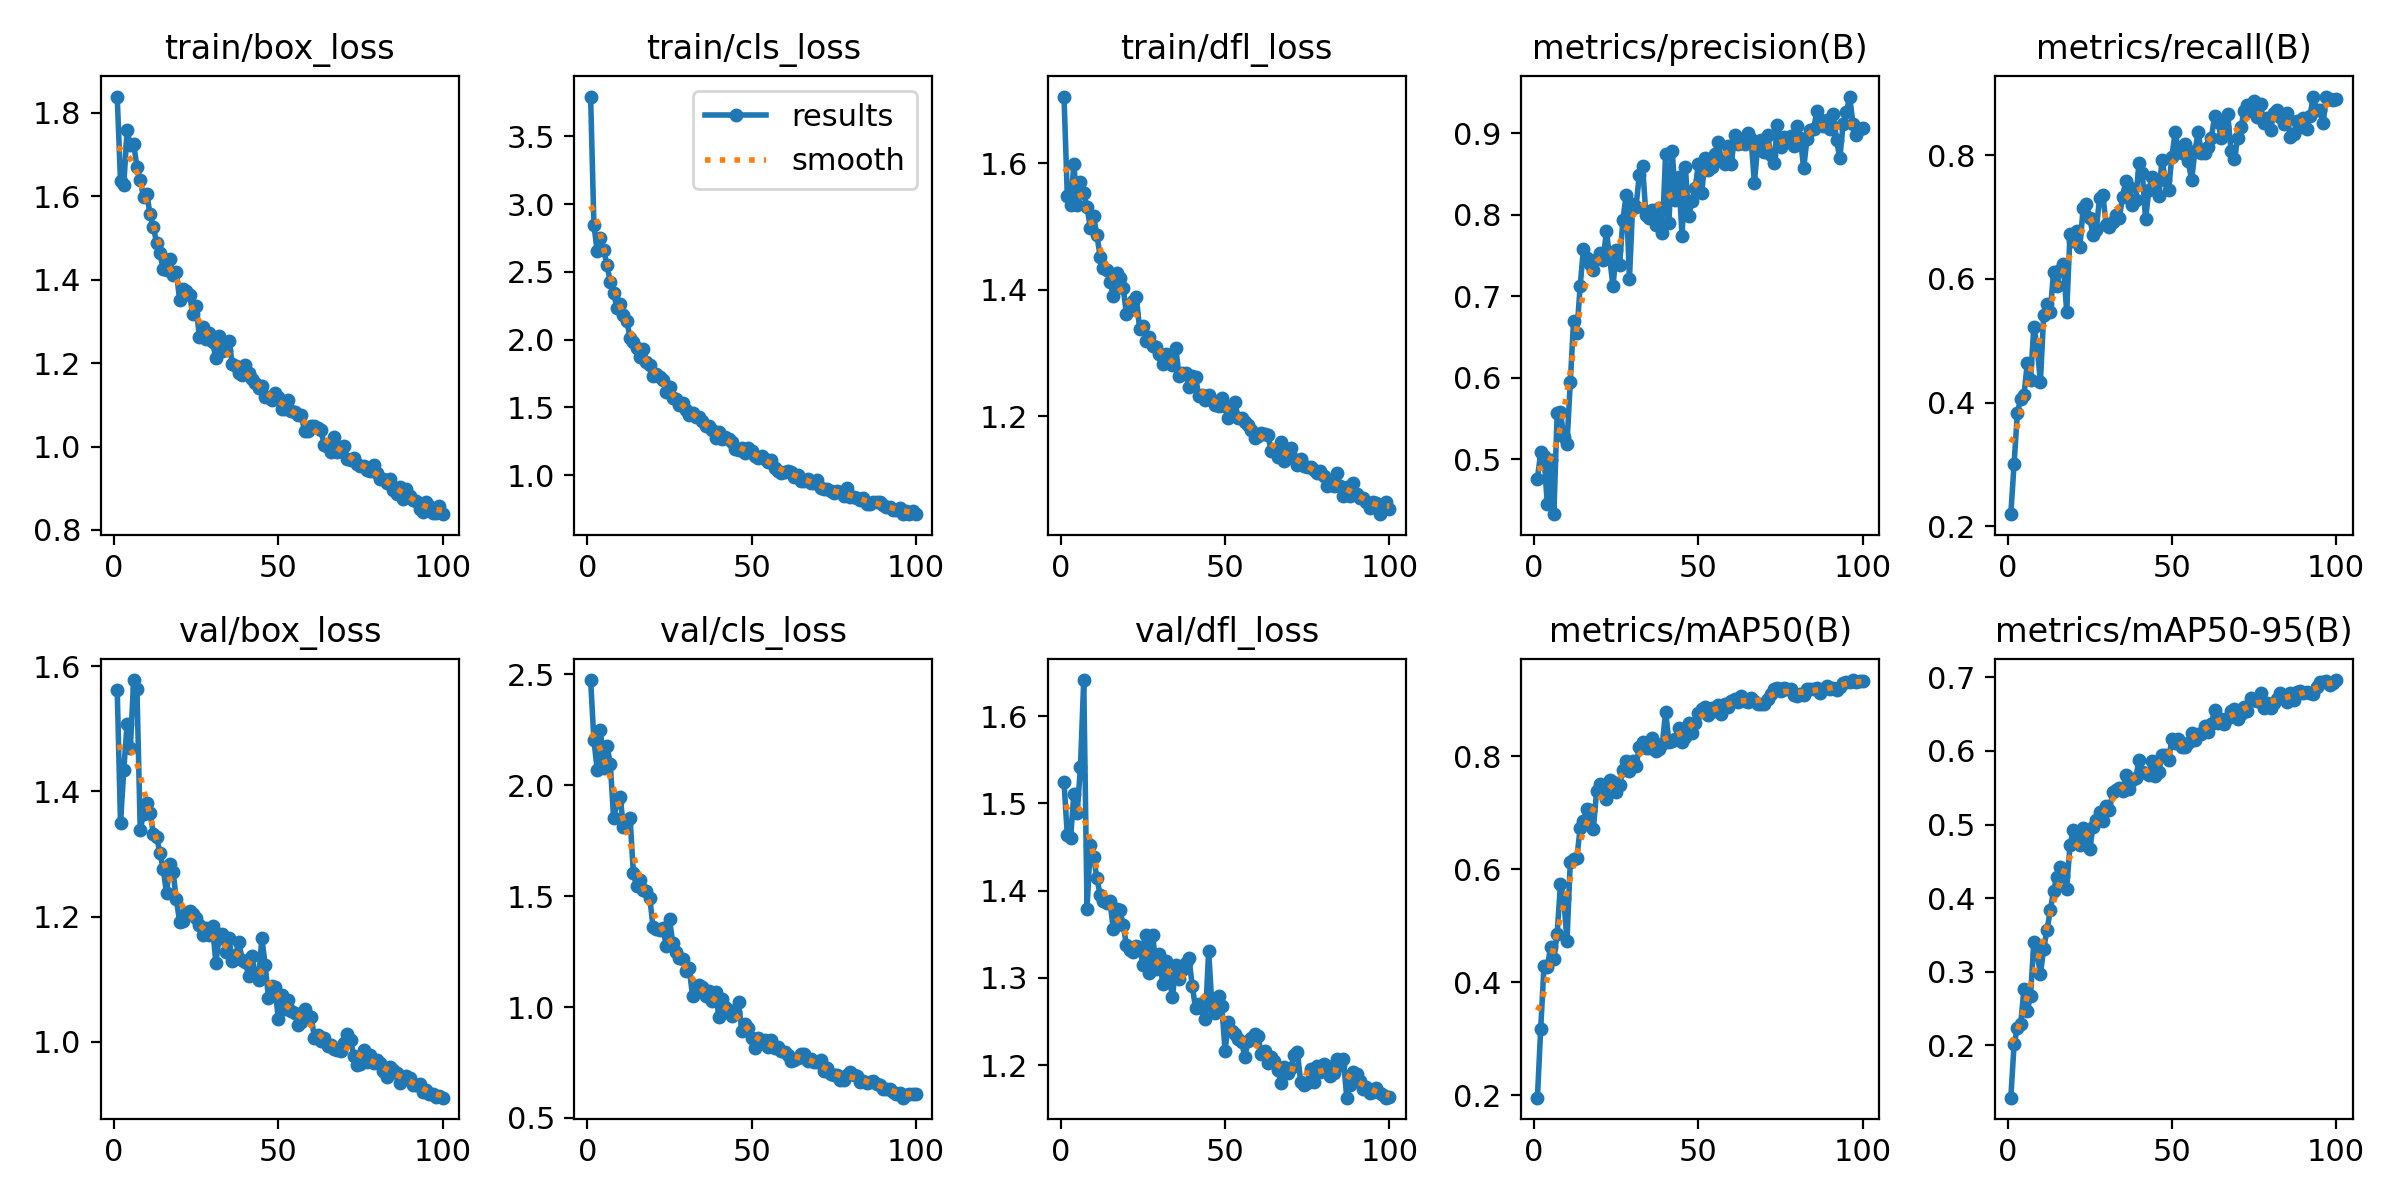

Values plotted in this chart, from the file beside it:
epoch, train/box_loss, train/cls_loss, train/dfl_loss, metrics/precision(B), metrics/recall(B), metrics/mAP50(B), metrics/mAP50-95(B), val/box_loss, val/cls_loss, val/dfl_loss, lr/pg0, lr/pg1, lr/pg2
1, 1.839, 3.793, 1.705, 0.4763, 0.2198, 0.1961, 0.1289, 1.562, 2.474, 1.524, 0.07003, 0.00333, 0.00333
2, 1.637, 2.846, 1.548, 0.509, 0.3017, 0.318, 0.2017, 1.349, 2.203, 1.463, 0.03997, 0.006597, 0.006597
3, 1.627, 2.653, 1.534, 0.5038, 0.3837, 0.4286, 0.2237, 1.434, 2.07, 1.46, 0.009836, 0.009798, 0.009798
4, 1.758, 2.748, 1.598, 0.4452, 0.4059, 0.4267, 0.2287, 1.508, 2.248, 1.511, 0.009703, 0.009703, 0.009703
5, 1.722, 2.661, 1.534, 0.4996, 0.4118, 0.4621, 0.2771, 1.469, 2.076, 1.489, 0.009703, 0.009703, 0.009703
6, 1.726, 2.548, 1.571, 0.4326, 0.4633, 0.4415, 0.2471, 1.578, 2.178, 1.541, 0.009604, 0.009604, 0.009604
7, 1.671, 2.423, 1.552, 0.5562, 0.4364, 0.4857, 0.2669, 1.563, 2.094, 1.641, 0.009505, 0.009505, 0.009505
8, 1.638, 2.348, 1.531, 0.5579, 0.5221, 0.5734, 0.3401, 1.339, 1.85, 1.379, 0.009406, 0.009406, 0.009406
9, 1.598, 2.234, 1.497, 0.5279, 0.4905, 0.549, 0.3248, 1.364, 1.923, 1.452, 0.009307, 0.009307, 0.009307
10, 1.606, 2.265, 1.516, 0.5189, 0.4331, 0.4741, 0.297, 1.382, 1.945, 1.438, 0.009208, 0.009208, 0.009208
11, 1.556, 2.18, 1.486, 0.5945, 0.5415, 0.6125, 0.3315, 1.365, 1.811, 1.414, 0.009109, 0.009109, 0.009109
12, 1.526, 2.14, 1.452, 0.6695, 0.5587, 0.6184, 0.3564, 1.333, 1.84, 1.395, 0.00901, 0.00901, 0.00901
13, 1.488, 2.014, 1.435, 0.6549, 0.5461, 0.6206, 0.3834, 1.328, 1.854, 1.388, 0.008911, 0.008911, 0.008911
14, 1.464, 1.986, 1.43, 0.7126, 0.6108, 0.6724, 0.4099, 1.301, 1.604, 1.386, 0.008812, 0.008812, 0.008812
15, 1.425, 1.94, 1.412, 0.758, 0.5892, 0.6858, 0.4289, 1.276, 1.544, 1.388, 0.008713, 0.008713, 0.008713
16, 1.423, 1.875, 1.391, 0.7464, 0.6146, 0.7062, 0.4429, 1.237, 1.573, 1.355, 0.008614, 0.008614, 0.008614
17, 1.451, 1.931, 1.427, 0.7398, 0.6234, 0.7042, 0.4298, 1.284, 1.528, 1.379, 0.008515, 0.008515, 0.008515
18, 1.411, 1.837, 1.418, 0.7328, 0.5462, 0.6714, 0.4125, 1.271, 1.524, 1.377, 0.008416, 0.008416, 0.008416
19, 1.418, 1.81, 1.403, 0.7454, 0.672, 0.7378, 0.4716, 1.227, 1.494, 1.361, 0.008317, 0.008317, 0.008317
20, 1.351, 1.735, 1.361, 0.7528, 0.6618, 0.7505, 0.4924, 1.191, 1.359, 1.337, 0.008218, 0.008218, 0.008218
21, 1.379, 1.747, 1.368, 0.7447, 0.677, 0.7345, 0.486, 1.194, 1.35, 1.332, 0.008119, 0.008119, 0.008119
22, 1.373, 1.728, 1.381, 0.78, 0.6507, 0.7237, 0.4727, 1.206, 1.346, 1.33, 0.00802, 0.00802, 0.00802
23, 1.364, 1.702, 1.389, 0.7464, 0.714, 0.7581, 0.4952, 1.208, 1.354, 1.337, 0.007921, 0.007921, 0.007921
24, 1.319, 1.612, 1.338, 0.7122, 0.7203, 0.7553, 0.4782, 1.204, 1.277, 1.335, 0.007822, 0.007822, 0.007822
25, 1.337, 1.654, 1.342, 0.7572, 0.6986, 0.7364, 0.4671, 1.198, 1.395, 1.314, 0.007723, 0.007723, 0.007723
26, 1.262, 1.569, 1.319, 0.7384, 0.6711, 0.7485, 0.4967, 1.187, 1.289, 1.349, 0.007624, 0.007624, 0.007624
27, 1.286, 1.563, 1.325, 0.7935, 0.679, 0.7764, 0.5062, 1.171, 1.248, 1.306, 0.007525, 0.007525, 0.007525
28, 1.258, 1.519, 1.31, 0.8246, 0.7313, 0.7917, 0.5173, 1.181, 1.219, 1.349, 0.007426, 0.007426, 0.007426
29, 1.273, 1.536, 1.309, 0.7218, 0.7352, 0.7734, 0.5045, 1.17, 1.215, 1.31, 0.007327, 0.007327, 0.007327
30, 1.251, 1.481, 1.299, 0.8133, 0.6877, 0.7912, 0.5246, 1.185, 1.164, 1.327, 0.007228, 0.007228, 0.007228
31, 1.212, 1.441, 1.283, 0.8101, 0.6831, 0.7833, 0.5193, 1.126, 1.177, 1.293, 0.007129, 0.007129, 0.007129
32, 1.264, 1.458, 1.298, 0.8487, 0.6919, 0.8169, 0.5446, 1.166, 1.049, 1.319, 0.00703, 0.00703, 0.00703
33, 1.229, 1.431, 1.295, 0.8595, 0.7034, 0.8254, 0.5464, 1.171, 1.082, 1.3, 0.006931, 0.006931, 0.006931
34, 1.233, 1.43, 1.28, 0.8, 0.6983, 0.8141, 0.5492, 1.143, 1.098, 1.278, 0.006832, 0.006832, 0.006832
35, 1.253, 1.401, 1.308, 0.7961, 0.7327, 0.8155, 0.5455, 1.165, 1.09, 1.315, 0.006733, 0.006733, 0.006733
36, 1.199, 1.364, 1.263, 0.8063, 0.7587, 0.8325, 0.5678, 1.129, 1.051, 1.299, 0.006634, 0.006634, 0.006634
37, 1.193, 1.366, 1.268, 0.7874, 0.7482, 0.8088, 0.5484, 1.138, 1.072, 1.309, 0.006535, 0.006535, 0.006535
38, 1.177, 1.336, 1.267, 0.8086, 0.7194, 0.8127, 0.5601, 1.16, 1.026, 1.317, 0.006436, 0.006436, 0.006436
39, 1.173, 1.277, 1.246, 0.7777, 0.7268, 0.8221, 0.5626, 1.131, 1.067, 1.323, 0.006337, 0.006337, 0.006337
40, 1.195, 1.322, 1.264, 0.8748, 0.7872, 0.879, 0.5873, 1.127, 0.9564, 1.291, 0.006238, 0.006238, 0.006238
41, 1.176, 1.266, 1.262, 0.7902, 0.7716, 0.8262, 0.5709, 1.106, 1.035, 1.266, 0.006139, 0.006139, 0.006139
42, 1.163, 1.279, 1.232, 0.8786, 0.6959, 0.8265, 0.5699, 1.137, 0.9984, 1.27, 0.00604, 0.00604, 0.00604
43, 1.151, 1.266, 1.233, 0.8187, 0.7441, 0.8307, 0.5673, 1.107, 0.9856, 1.266, 0.005941, 0.005941, 0.005941
44, 1.14, 1.244, 1.226, 0.8463, 0.7639, 0.8496, 0.5858, 1.099, 0.9615, 1.252, 0.005842, 0.005842, 0.005842
45, 1.145, 1.19, 1.233, 0.7739, 0.7527, 0.8252, 0.5661, 1.166, 0.9793, 1.331, 0.005743, 0.005743, 0.005743
46, 1.118, 1.19, 1.226, 0.8591, 0.7335, 0.8341, 0.5717, 1.123, 1.022, 1.268, 0.005644, 0.005644, 0.005644
47, 1.12, 1.202, 1.218, 0.7985, 0.7926, 0.8586, 0.5946, 1.07, 0.8929, 1.26, 0.005545, 0.005545, 0.005545
48, 1.111, 1.167, 1.216, 0.8173, 0.7591, 0.8411, 0.5947, 1.089, 0.923, 1.279, 0.005446, 0.005446, 0.005446
49, 1.128, 1.198, 1.229, 0.8334, 0.7441, 0.8597, 0.5872, 1.088, 0.9052, 1.268, 0.005347, 0.005347, 0.005347
50, 1.119, 1.181, 1.216, 0.8626, 0.7974, 0.8774, 0.6169, 1.036, 0.8617, 1.216, 0.005248, 0.005248, 0.005248
51, 1.09, 1.145, 1.198, 0.8271, 0.8367, 0.8837, 0.6106, 1.075, 0.8174, 1.25, 0.005149, 0.005149, 0.005149
52, 1.089, 1.131, 1.202, 0.8692, 0.8085, 0.8881, 0.6162, 1.053, 0.8627, 1.239, 0.00505, 0.00505, 0.00505
53, 1.111, 1.141, 1.222, 0.8546, 0.804, 0.8738, 0.6047, 1.067, 0.8399, 1.236, 0.004951, 0.004951, 0.004951
54, 1.086, 1.121, 1.196, 0.8587, 0.8185, 0.8848, 0.6054, 1.049, 0.8523, 1.23, 0.004852, 0.004852, 0.004852
55, 1.083, 1.099, 1.196, 0.8752, 0.7898, 0.8804, 0.6104, 1.046, 0.8189, 1.227, 0.004753, 0.004753, 0.004753
56, 1.077, 1.111, 1.19, 0.889, 0.7589, 0.8909, 0.6246, 1.027, 0.8501, 1.209, 0.004654, 0.004654, 0.004654
57, 1.075, 1.055, 1.186, 0.8661, 0.8063, 0.8747, 0.6151, 1.031, 0.8143, 1.227, 0.004555, 0.004555, 0.004555
58, 1.036, 1.032, 1.178, 0.862, 0.8366, 0.8924, 0.6237, 1.052, 0.8201, 1.231, 0.004456, 0.004456, 0.004456
59, 1.036, 1.02, 1.166, 0.8842, 0.8033, 0.8875, 0.6236, 1.041, 0.8041, 1.236, 0.004357, 0.004357, 0.004357
60, 1.048, 1.022, 1.168, 0.8628, 0.8028, 0.8972, 0.6336, 1.04, 0.7994, 1.234, 0.004258, 0.004258, 0.004258
... 40 more rows
